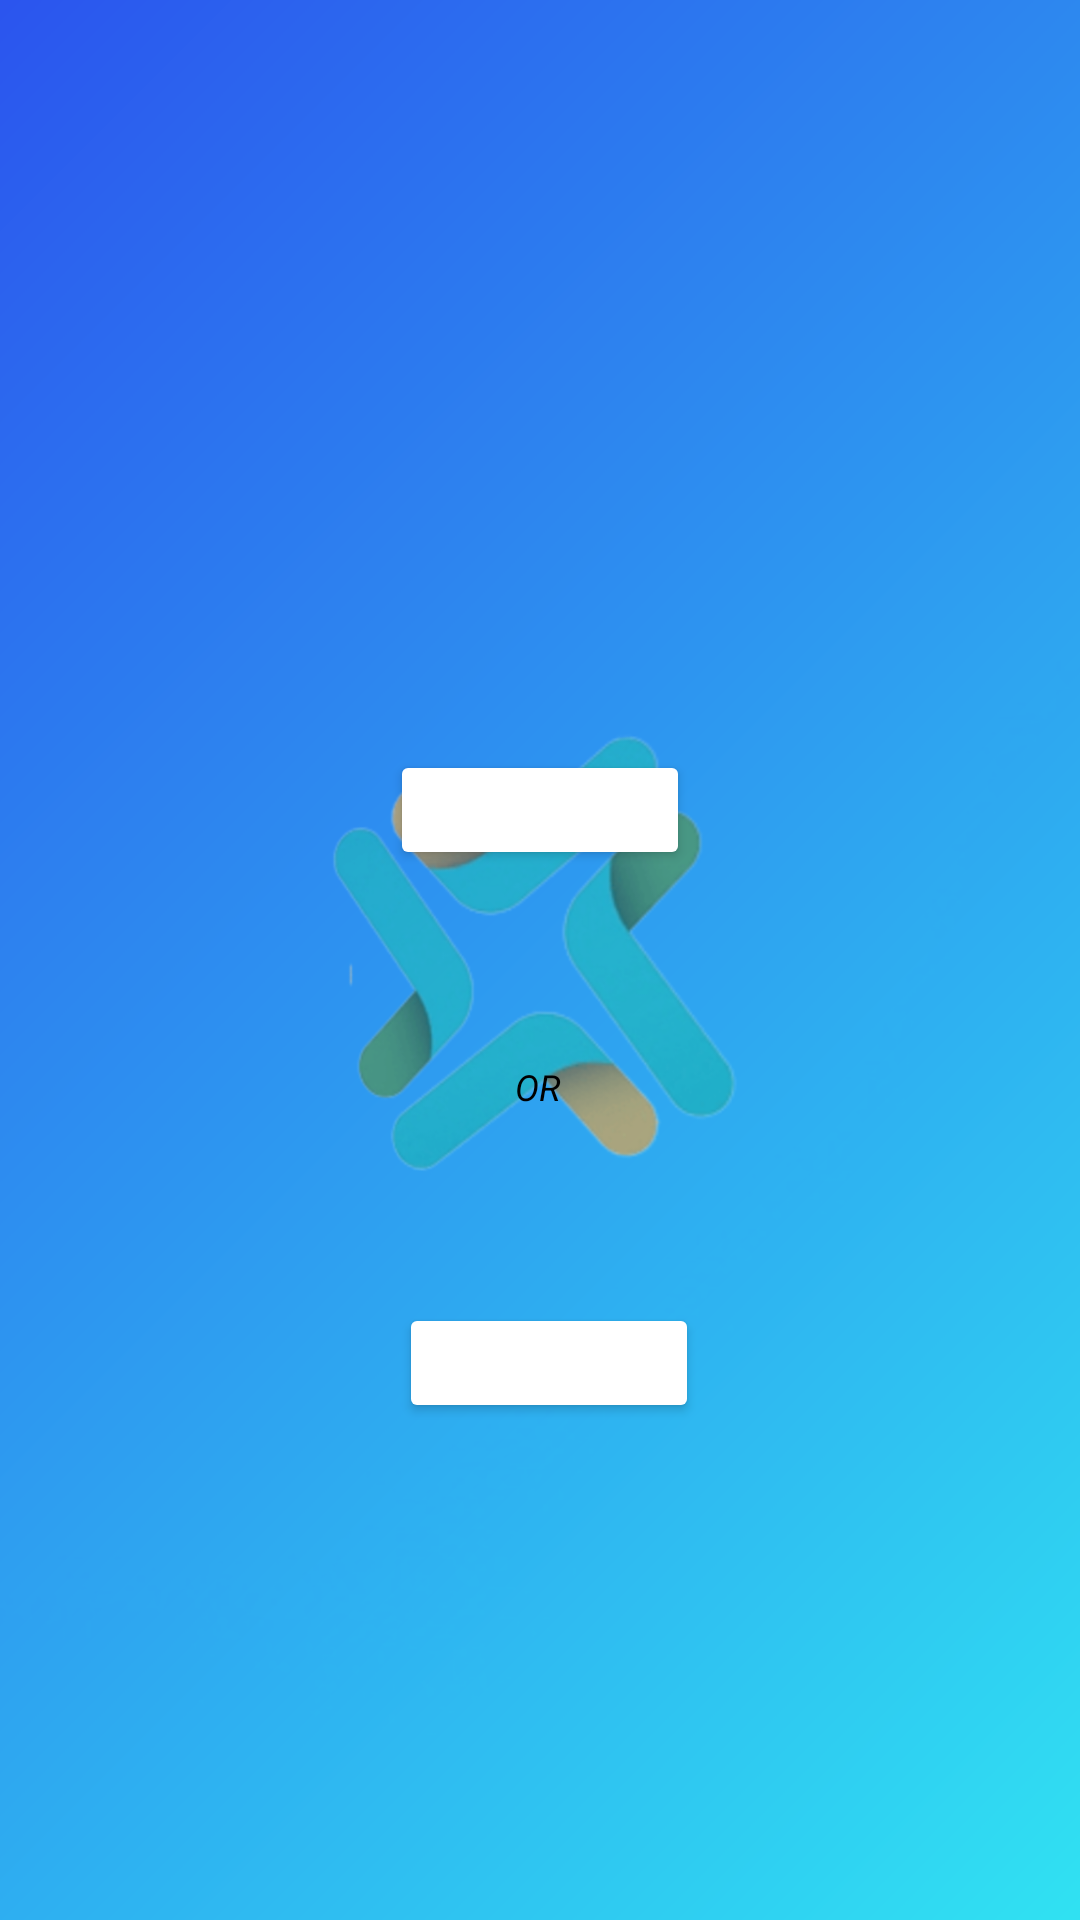

Android layout source for this screen:
<!-- AndroidManifest.xml: application theme Theme.Checkit -->
<!-- res/layout/activity_home.xml -->
<?xml version="1.0" encoding="utf-8"?>
<androidx.constraintlayout.widget.ConstraintLayout xmlns:android="http://schemas.android.com/apk/res/android"
    xmlns:app="http://schemas.android.com/apk/res-auto"
    xmlns:tools="http://schemas.android.com/tools"
    android:layout_width="match_parent"
    android:layout_height="match_parent"
    tools:context=".Home"
    android:background="@drawable/bluish">

    <Button
        android:id="@+id/log_in"
        android:layout_width="100dp"
        android:layout_height="40dp"
        android:layout_marginTop="250dp"
        android:backgroundTint="@color/coral"
        android:onClick="log_in"
        android:textColor="@color/white"
        android:text="@string/log_in"
        app:layout_constraintEnd_toEndOf="parent"
        app:layout_constraintStart_toStartOf="parent"
        app:layout_constraintTop_toTopOf="parent" />

    <TextView
        android:id="@+id/textView2"
        android:layout_width="100dp"
        android:layout_height="wrap_content"
        android:layout_marginTop="64dp"
        android:text="OR"
        android:textColor="@color/black"
        android:textAlignment="center"
        android:textSize="12sp"

        android:textStyle="italic"
        app:layout_constraintEnd_toEndOf="parent"
        app:layout_constraintHorizontal_bias="0.498"
        app:layout_constraintStart_toStartOf="parent"
        app:layout_constraintTop_toBottomOf="@+id/log_in" />

    <Button
        android:id="@+id/sign_up"
        android:layout_width="100dp"
        android:layout_height="40dp"
        android:layout_marginTop="64dp"
        android:backgroundTint="@color/coral"
        android:onClick="sign_up"
        android:text="@string/sign_up"
        android:textColor="@color/white"
        app:layout_constraintBottom_toBottomOf="parent"
        app:layout_constraintEnd_toEndOf="parent"
        app:layout_constraintHorizontal_bias="0.511"
        app:layout_constraintStart_toStartOf="parent"
        app:layout_constraintTop_toBottomOf="@+id/textView2"
        app:layout_constraintVertical_bias="0.0" />

</androidx.constraintlayout.widget.ConstraintLayout>
<!-- resources referenced by this layout -->
<resources>
  <!-- drawable bluish: png bitmap (drawable, 230551 bytes) -->
  <string name="log_in">LOG IN</string>
  <string name="sign_up">SIGN UP</string>
  <style name="Theme.Checkit" parent="Theme.MaterialComponents.DayNight.DarkActionBar">
          
          <item name="colorPrimary">@color/purple_500</item>
          <item name="colorPrimaryVariant">@color/purple_700</item>
          <item name="colorOnPrimary">@color/white</item>
          
          <item name="colorSecondary">@color/teal_200</item>
          <item name="colorSecondaryVariant">@color/teal_700</item>
          <item name="colorOnSecondary">@color/black</item>
          
          <item name="android:statusBarColor" tools:targetApi="l">?attr/colorPrimaryVariant</item>
          
      </style>
  <!-- not gathered from this repository: default colours our renderer supplied (Android Studio template values) -->
  <color name="purple_500">#FF6200EE</color>
  <color name="purple_700">#FF3700B3</color>
  <color name="teal_200">#FF03DAC5</color>
  <color name="teal_700">#FF018786</color>
  <color name="black">#FF000000</color>
  <color name="white">#FFFFFFFF</color>
</resources>
